Run: headless pygame with SDL's dummy video driver; simulated clock (each Clock.tick advances the game by its frame time, no real sleeping); random seed 0; keys injected as events and as key.get_pressed() state; no mouse input.
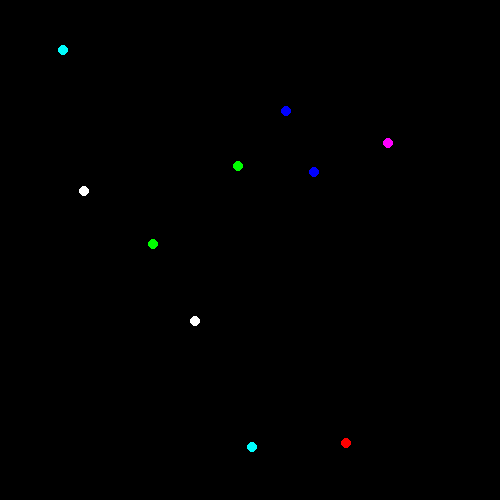
Frame 1 of 4 · flips 1–60 · no input
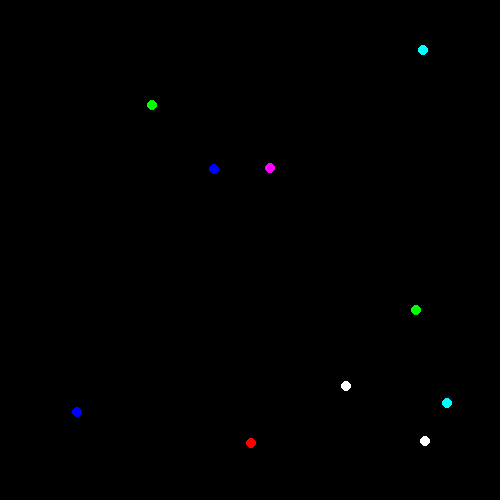
Frame 2 of 4 · flips 61–180 · tapped SPACE, RETURN · held RIGHT (→), D
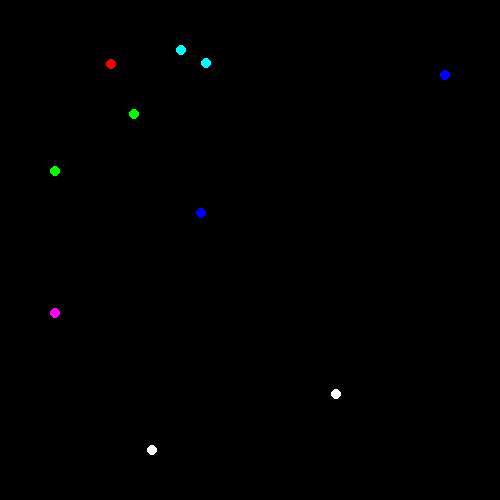
Frame 3 of 4 · flips 181–300 · held DOWN (↓), S
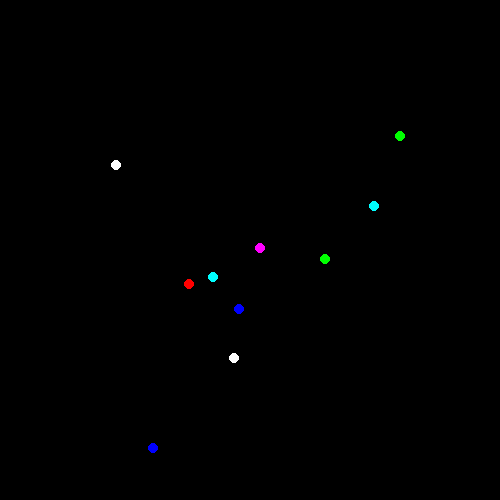
Frame 4 of 4 · flips 301–420 · held LEFT (←), A, UP (↑), W

The pygame program that drew these frames:

import pygame
import random

N = 10

pygame.init()
screen = pygame.display.set_mode([500, 500])
clock = pygame.time.Clock()

colors = [
    (255, 0, 0),
    (0, 255, 0),
    (0, 0, 255),
    (0, 255, 255), # cyan
    (255, 0, 255), # magenta
    (255, 255, 0), # yellow
    (255, 255, 255), # white
]
boids = []
for i in range(N):
    x = random.randint(0, 500)
    y = random.randint(0, 500)
    vx = random.randint(-2, 2)
    vy = random.randint(-2, 2)
    color_idx = random.randint(0, len(colors) - 1)
    color = colors[color_idx]
    boid = {'x': x, 'y': y, 'vx': vx, 'vy': vy, 'color': color}
    boids.append(boid)

while True:
    screen.fill((0, 0, 0))
    for i in range(len(boids)):
        boid = boids[i]
        for j in range(len(boids)):
            if j == i:
                continue
            other = boids[j]
            dist_x = boid['x'] - other['x']
            dist_y = boid['y'] - other['y']
            if abs(dist_x) < 20 and abs(dist_y) < 20:
                boid['vx'] += dist_x * 0.1
                boid['vy'] += dist_y * 0.1

        if boid['x'] < 50:
            boid['vx'] += 5
        if boid['x'] > 450:
            boid['vx'] += -5
        if boid['y'] < 50:
            boid['vy'] += 5
        if boid['y'] > 450:
            boid['vy'] += -5

        if boid['vx'] > 5:
            boid['vx'] = 5
        if boid['vx'] < -5:
            boid['vx'] = -5
        if boid['vy'] > 5:
            boid['vy'] = 5
        if boid['vy'] < -5:
            boid['vy'] = -5

        boid['x'] += boid['vx']
        boid['y'] += boid['vy']
        pygame.draw.circle(screen, boid['color'], (boid['x'], boid['y']), 5)
    pygame.display.flip()
    clock.tick(60)
